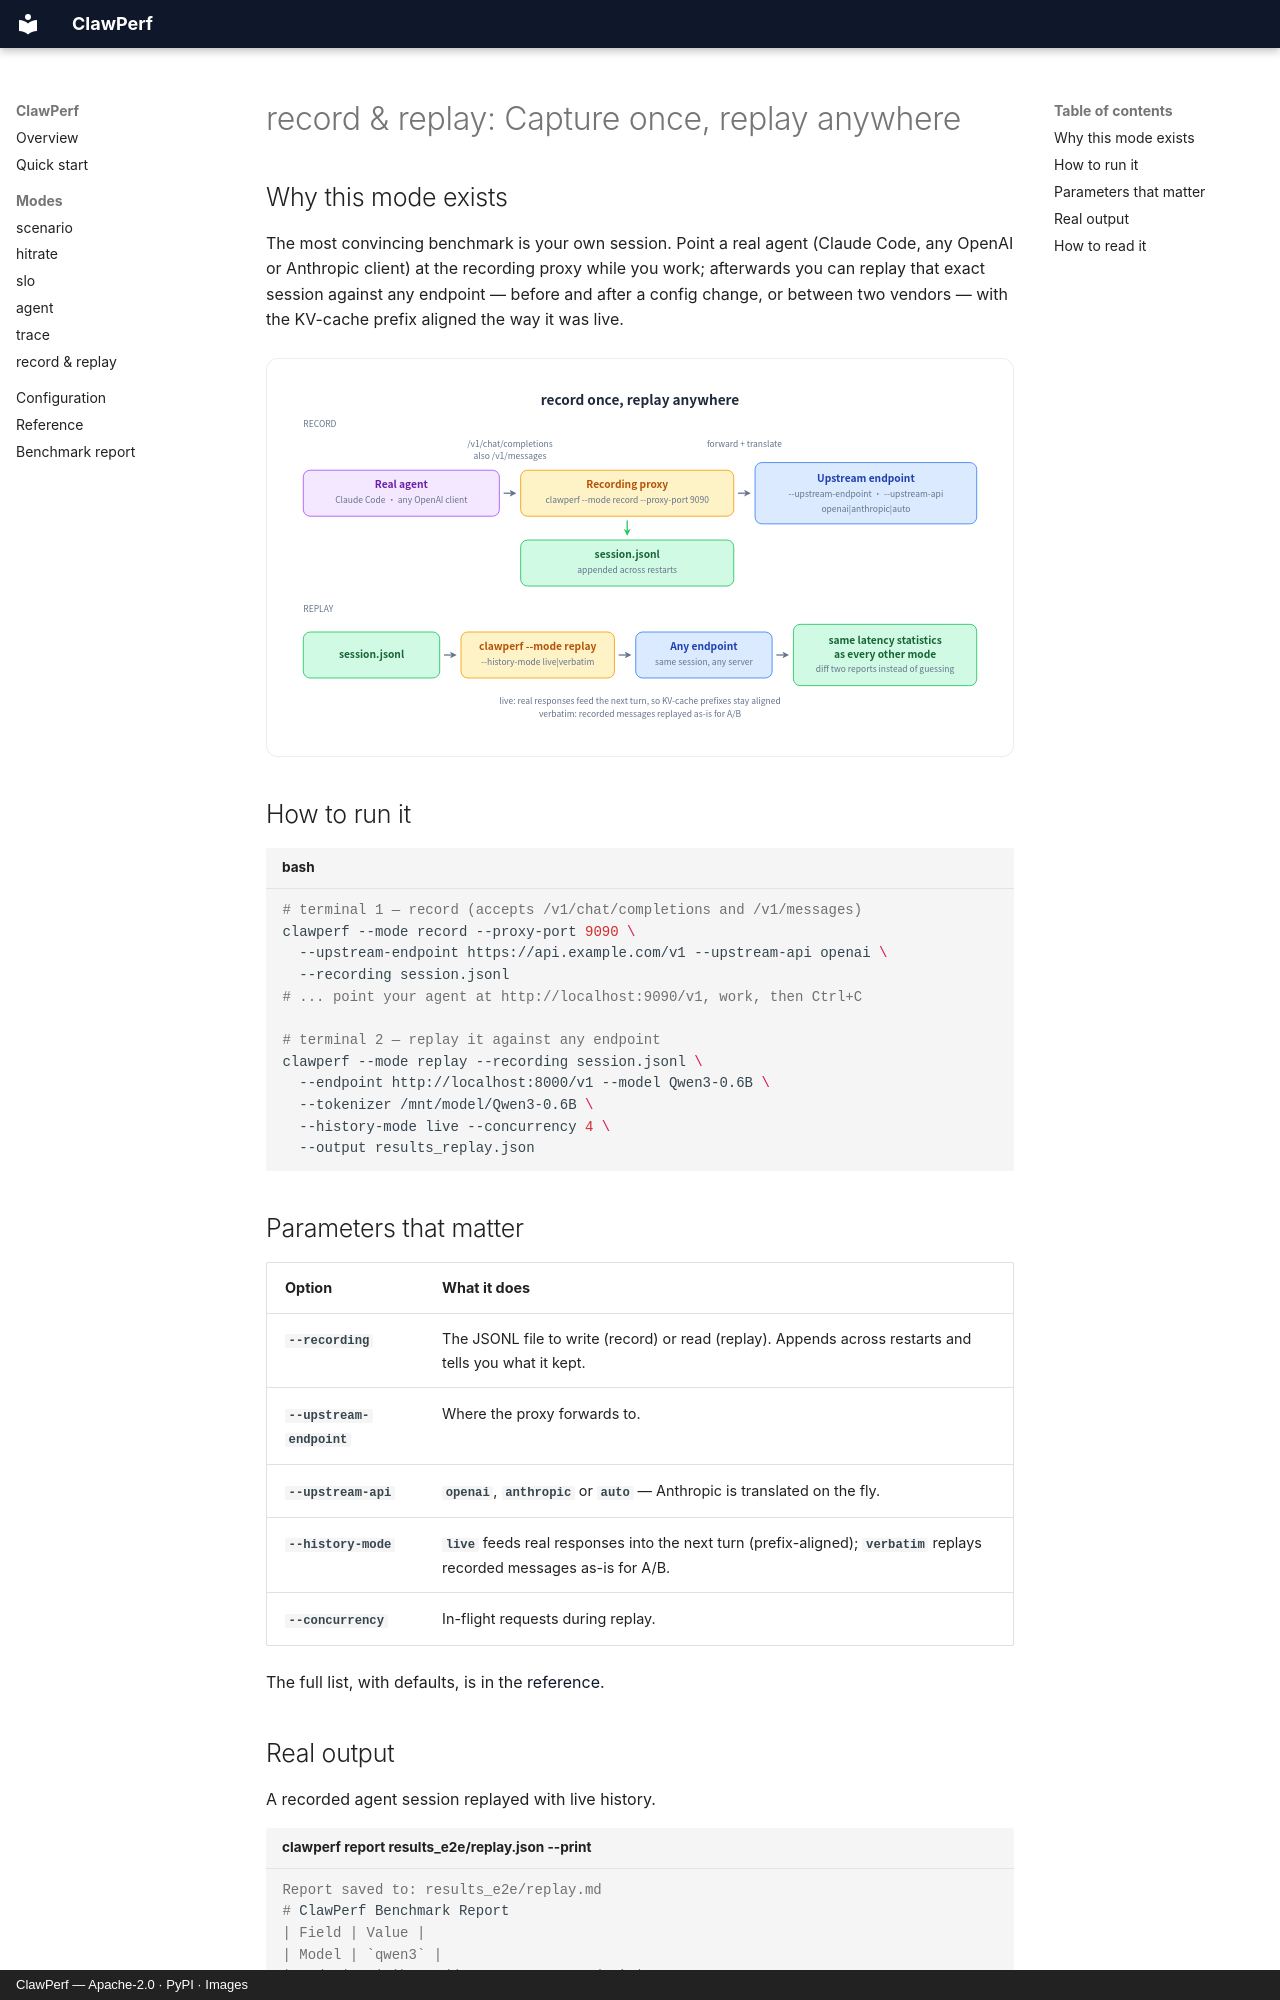

repository: ucm-system/ClawPerf · page: modes/record-replay.en/index.html · generator: mkdocs · copyright: ClawPerf — Apache-2.0 · PyPI · Images

---
description: Capture once, replay anywhere — ClawPerf record & replay mode.
---

# record & replay: Capture once, replay anywhere

## Why this mode exists

The most convincing benchmark is your own session. Point a real agent (Claude Code, any OpenAI or Anthropic client) at the recording proxy while you work; afterwards you can replay that exact session against any endpoint — before and after a config change, or between two vendors — with the KV-cache prefix aligned the way it was live.

![The proxy sits between the agent and the upstream model and writes every exchange to JSONL; the replay side then feeds that recording to any endpoint.](../assets/record-replay.svg)

## How to run it

```bash title="bash"
# terminal 1 — record (accepts /v1/chat/completions and /v1/messages)
clawperf --mode record --proxy-port 9090 \
  --upstream-endpoint https://api.example.com/v1 --upstream-api openai \
  --recording session.jsonl
# ... point your agent at http://localhost:9090/v1, work, then Ctrl+C

# terminal 2 — replay it against any endpoint
clawperf --mode replay --recording session.jsonl \
  --endpoint http://localhost:8000/v1 --model Qwen3-0.6B \
  --tokenizer /mnt/model/Qwen3-0.6B \
  --history-mode live --concurrency 4 \
  --output results_replay.json
```

## Parameters that matter

| Option | What it does |
|---|---|
| `--recording` | The JSONL file to write (record) or read (replay). Appends across restarts and tells you what it kept. |
| `--upstream-endpoint` | Where the proxy forwards to. |
| `--upstream-api` | `openai`, `anthropic` or `auto` — Anthropic is translated on the fly. |
| `--history-mode` | `live` feeds real responses into the next turn (prefix-aligned); `verbatim` replays recorded messages as-is for A/B. |
| `--concurrency` | In-flight requests during replay. |

The full list, with defaults, is in the [reference](../reference.en.md#params).
